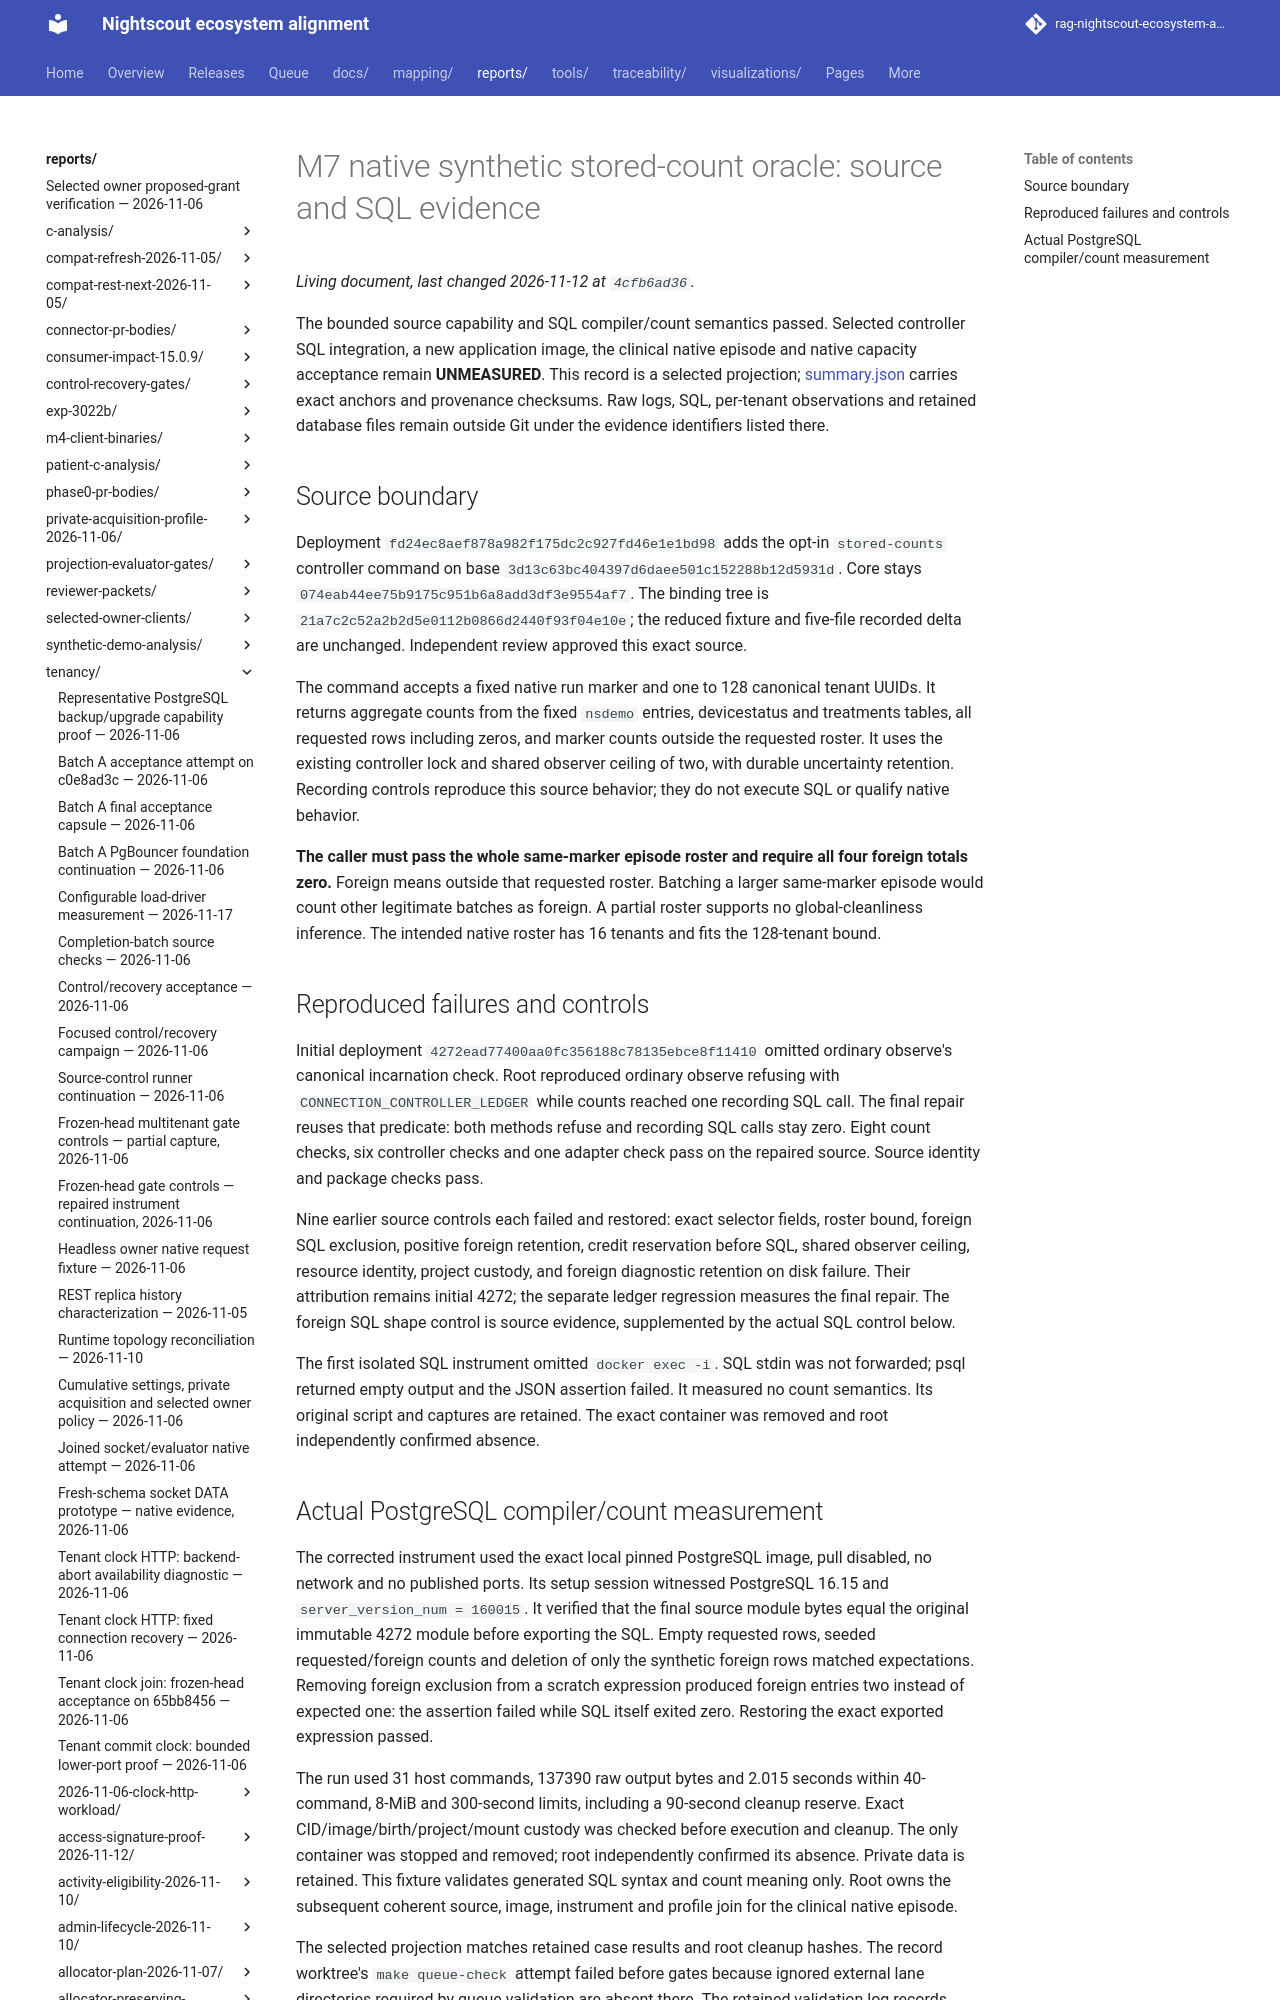

repository: bewest/rag-nightscout-ecosystem-alignment · page: reports/tenancy/m7-stored-count-oracle-2026-11-12/index.html · generator: mkdocs

# M7 native synthetic stored-count oracle: source and SQL evidence

The bounded source capability and SQL compiler/count semantics passed. Selected
controller SQL integration, a new application image, the clinical native episode
and native capacity acceptance remain **UNMEASURED**. This record is a selected
projection; [summary.json](summary.json) carries exact anchors and provenance
checksums. Raw logs, SQL, per-tenant observations and retained database files remain
outside Git under the evidence identifiers listed there.
